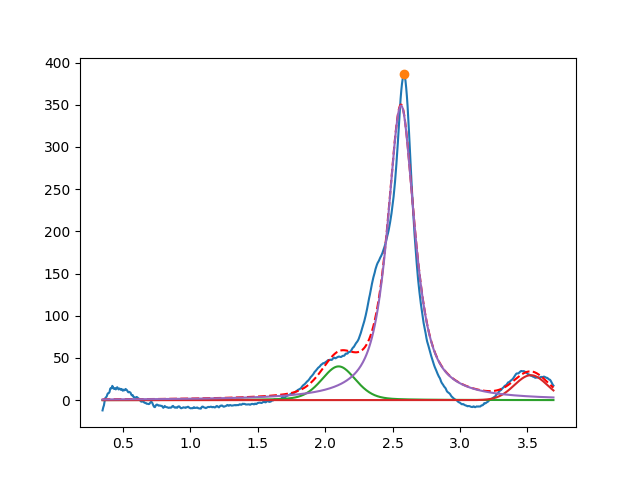

The table this chart was drawn from, first rows:
2.099999999999999645e+00, 3.999999999999999289e+01, 2.999999999999999334e-01, 7.140432013768064357e-01
3.525429993516146610e+00, 2.956097488344217084e+01, 2.870759832921727095e-01, 9.999999999999998890e-01
2.562621100098626759e+00, 3.490588411720464137e+02, 2.395730598608830919e-01, 1.801329261287342443e-01
